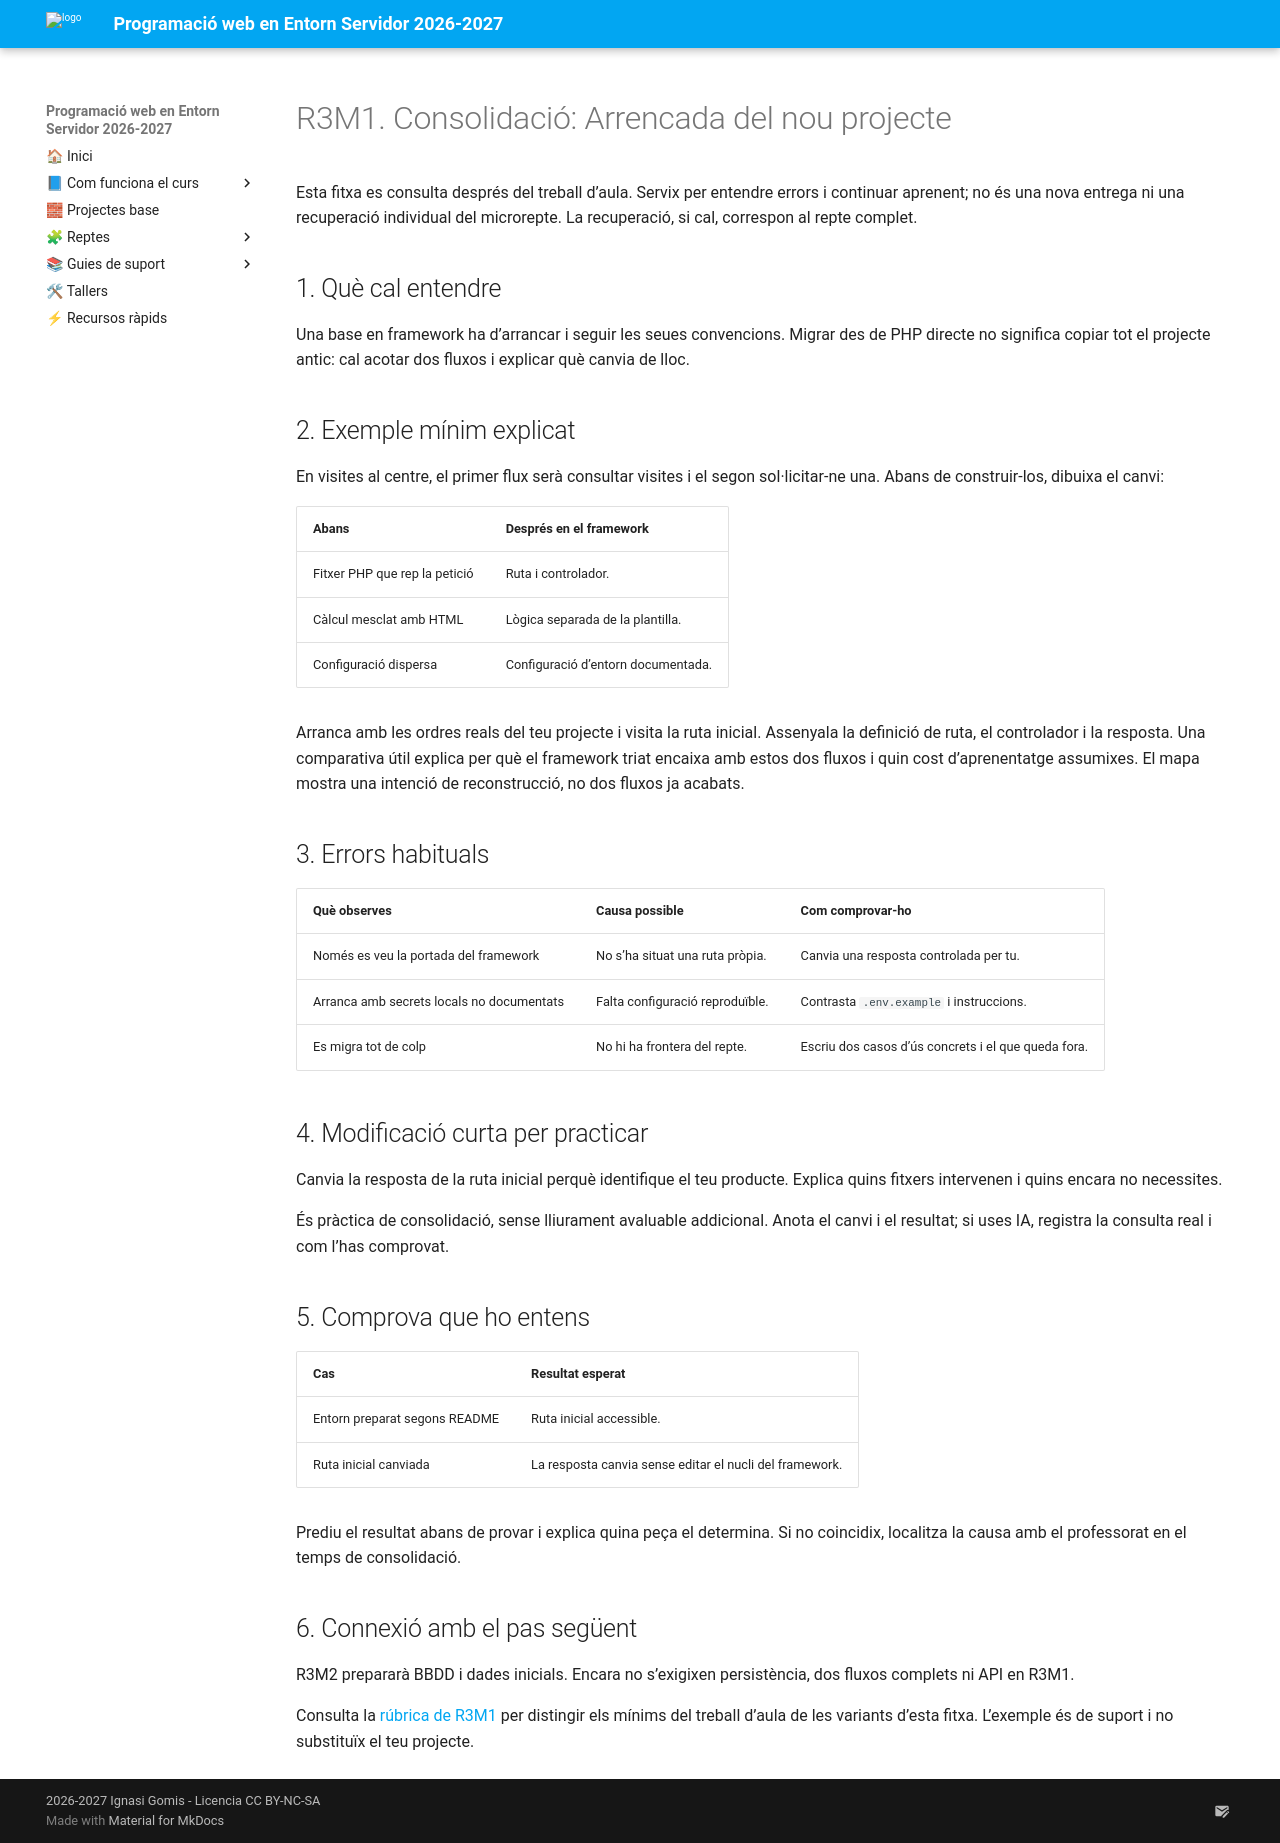

repository: cipfpbatoi/dwes2627 · page: 04_materials/consolidacio/r3m1.html · generator: mkdocs

# R3M1. Consolidació: Arrencada del nou projecte

Esta fitxa es consulta després del treball d’aula. Servix per entendre errors i continuar aprenent; no és una nova entrega ni una recuperació individual del microrepte. La recuperació, si cal, correspon al repte complet.

## 1. Què cal entendre

Una base en framework ha d’arrancar i seguir les seues convencions. Migrar des de PHP directe no significa copiar tot el projecte antic: cal acotar dos fluxos i explicar què canvia de lloc.

## 2. Exemple mínim explicat

En visites al centre, el primer flux serà consultar visites i el segon sol·licitar-ne una. Abans de construir-los, dibuixa el canvi:

| Abans | Després en el framework |
|---|---|
| Fitxer PHP que rep la petició | Ruta i controlador. |
| Càlcul mesclat amb HTML | Lògica separada de la plantilla. |
| Configuració dispersa | Configuració d’entorn documentada. |

Arranca amb les ordres reals del teu projecte i visita la ruta inicial. Assenyala la definició de ruta, el controlador i la resposta. Una comparativa útil explica per què el framework triat encaixa amb estos dos fluxos i quin cost d’aprenentatge assumixes. El mapa mostra una intenció de reconstrucció, no dos fluxos ja acabats.

## 3. Errors habituals

| Què observes | Causa possible | Com comprovar-ho |
|---|---|---|
| Només es veu la portada del framework | No s’ha situat una ruta pròpia. | Canvia una resposta controlada per tu. |
| Arranca amb secrets locals no documentats | Falta configuració reproduïble. | Contrasta `.env.example` i instruccions. |
| Es migra tot de colp | No hi ha frontera del repte. | Escriu dos casos d’ús concrets i el que queda fora. |

## 4. Modificació curta per practicar

Canvia la resposta de la ruta inicial perquè identifique el teu producte. Explica quins fitxers intervenen i quins encara no necessites.

És pràctica de consolidació, sense lliurament avaluable addicional. Anota el canvi i el resultat; si uses IA, registra la consulta real i com l’has comprovat.

## 5. Comprova que ho entens

| Cas | Resultat esperat |
|---|---|
| Entorn preparat segons README | Ruta inicial accessible. |
| Ruta inicial canviada | La resposta canvia sense editar el nucli del framework. |

Prediu el resultat abans de provar i explica quina peça el determina. Si no coincidix, localitza la causa amb el professorat en el temps de consolidació.

## 6. Connexió amb el pas següent

R3M2 prepararà BBDD i dades inicials. Encara no s’exigixen persistència, dos fluxos complets ni API en R3M1.

Consulta la [rúbrica de R3M1](../../03_com_s_avalua/rubriques/r3m1.md) per distingir els mínims del treball d’aula de les variants d’esta fitxa. L’exemple és de suport i no substituïx el teu projecte.
